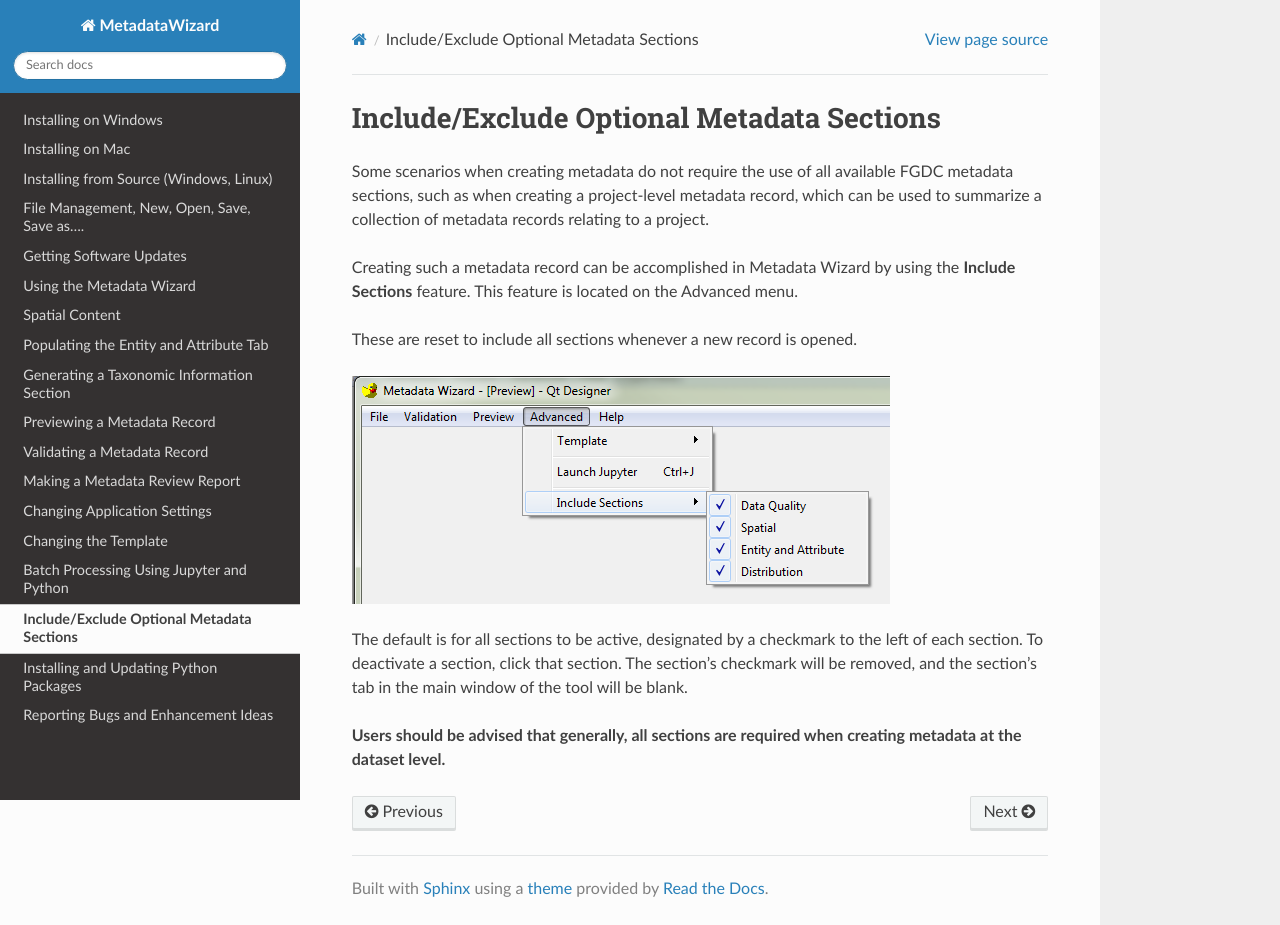

repository: DOI-USGS/fort-pymdwizard · page: advancedusage/Include Sections.html · generator: sphinx

==========================================
Include/Exclude Optional Metadata Sections
==========================================

Some scenarios when creating metadata do not require the use of all available FGDC
metadata sections, such as when creating a project-level metadata record, which can 
be used to summarize a collection of metadata records relating to a project.

Creating such a metadata record can be accomplished in Metadata Wizard by using the 
**Include Sections** feature.  This feature is located on the Advanced menu.

These are reset to include all sections whenever a new record is opened.

|image0|

The default is for all sections to be active, designated by a checkmark to the left of
each section.  To deactivate a section, click that section.  The section's checkmark 
will be removed, and the section's tab in the main window of the tool will be blank.

**Users should be advised that generally, all sections are required when creating metadata
at the dataset level.**  

.. |image0| image:: ../img/IncludeSections.png
